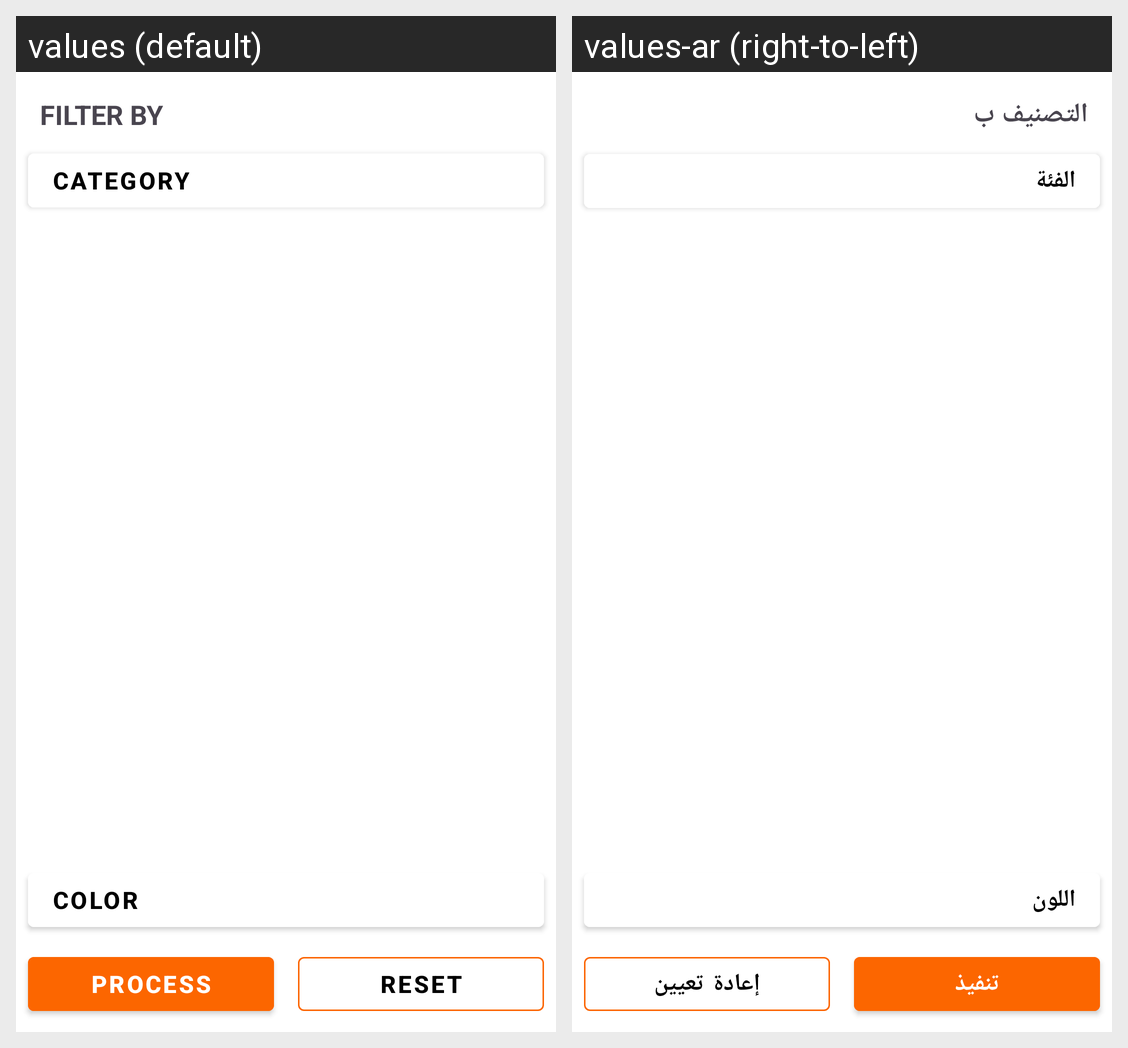

Translations of the strings shown on this Android screen, per locale in the grid:
Android screen res/layout/fragment_filter_bottom_sheet.xml rendered under 2 locales, left to right: values (default), values-ar (right-to-left). Device: Nexus 5 (rendered at 1080×1920; each locale shown at half size, 540×960, under a caption strip naming it); theme Theme.2BCopyCat.
Strings drawn on this screen, with the default value and each locale's value (text and hints the layout hard-codes, and strings that could not be matched under every locale, appear in the picture but are not listed):

filter_by
  values: Filter By
  values-ar: التصنيف ب

category
  values: Category
  values-ar: الفئة

color
  values: Color
  values-ar: اللون

process
  values: Process
  values-ar: تنفيذ

reset
  values: Reset
  values-ar: إعادة تعيين
